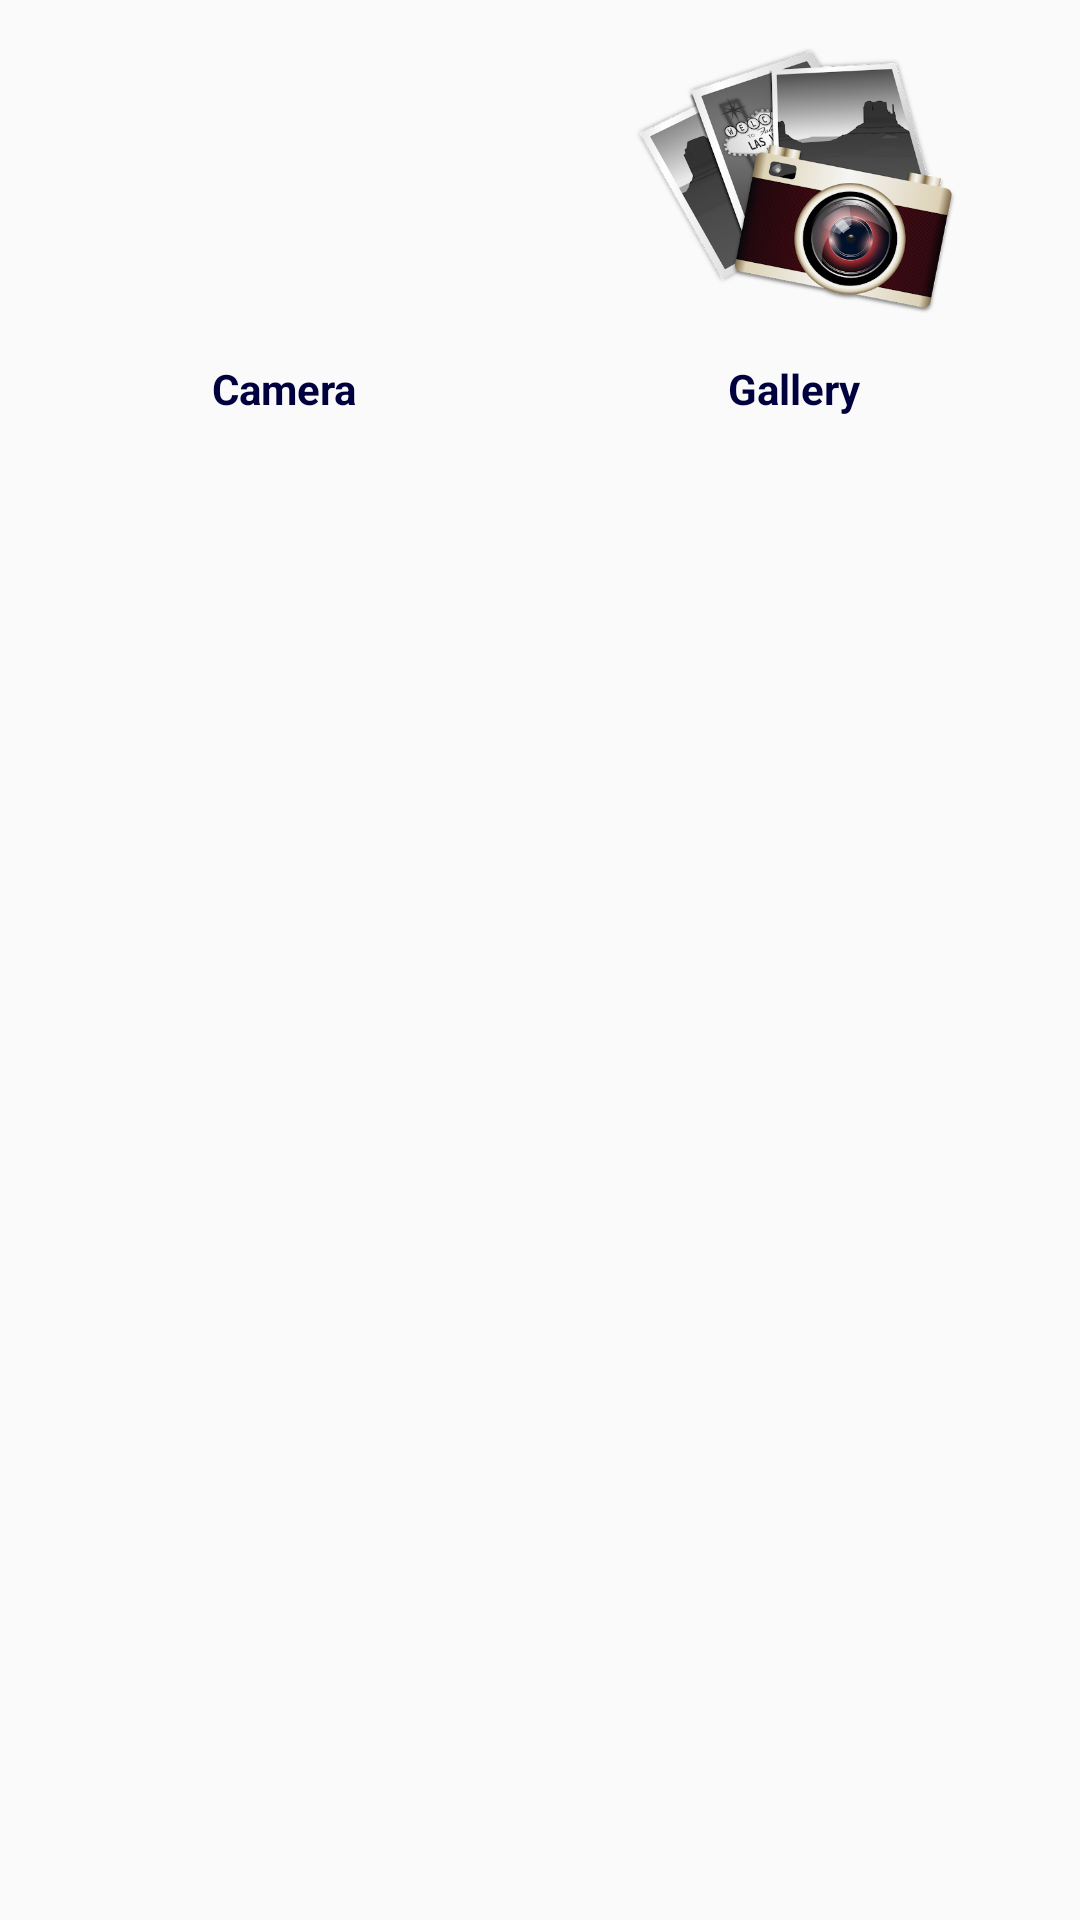

Android layout source for this screen:
<!-- AndroidManifest.xml: application theme AppTheme -->
<!-- res/layout/camera_gallery_dialog_box_layout.xml -->
<?xml version="1.0" encoding="utf-8"?>
<LinearLayout xmlns:android="http://schemas.android.com/apk/res/android"
    android:orientation="vertical" android:layout_width="match_parent"
    android:layout_height="wrap_content">

    <LinearLayout
        android:layout_width="match_parent"
        android:layout_height="wrap_content"
        android:orientation="horizontal"
        android:weightSum="2"
        android:layout_marginLeft="10dp"
        android:layout_marginRight="10dp"
        android:layout_marginBottom="20dp">

        <LinearLayout
            android:layout_width="0dp"
            android:layout_height="wrap_content"
            android:orientation="vertical"
            android:layout_weight="1">

            <ImageView
                android:id="@+id/cameraIV"
                android:layout_width="120dp"
                android:layout_height="120dp"
                android:layout_gravity="center_horizontal"
                android:src="@drawable/camera_image"
                android:padding="5dp"/>

            <TextView
                android:layout_width="wrap_content"
                android:layout_height="wrap_content"
                android:text="Camera"
                android:textColor="#00003E"
                android:textSize="14sp"
                android:textStyle="bold"
                android:layout_gravity="center_horizontal"/>


        </LinearLayout>


        <LinearLayout
            android:layout_width="0dp"
            android:layout_height="wrap_content"
            android:layout_weight="1"
            android:orientation="vertical">


            <ImageView
                android:id="@+id/galleryIV"
                android:layout_width="120dp"
                android:layout_height="120dp"
                android:layout_gravity="center_horizontal"
                android:src="@drawable/gallery_image"
                android:padding="5dp"/>

            <TextView
                android:layout_width="wrap_content"
                android:layout_height="wrap_content"
                android:text="Gallery"
                android:textColor="#00003E"
                android:textSize="14sp"
                android:textStyle="bold"
                android:layout_gravity="center_horizontal"/>

        </LinearLayout>



    </LinearLayout>

</LinearLayout>
<!-- resources referenced by this layout -->
<resources>
  <!-- drawable gallery_image: png bitmap (drawable, 163567 bytes) -->
  <style name="AppTheme" parent="Theme.AppCompat.Light.NoActionBar">
          
          <item name="colorPrimary">@color/colorPrimary</item>
          <item name="colorPrimaryDark">@color/colorPrimaryDark</item>
          <item name="colorAccent">@color/colorAccent</item>
      </style>
  <color name="colorPrimary">#C51162</color>
  <color name="colorPrimaryDark">#C51162</color>
  <color name="colorAccent">#C51162</color>
</resources>
